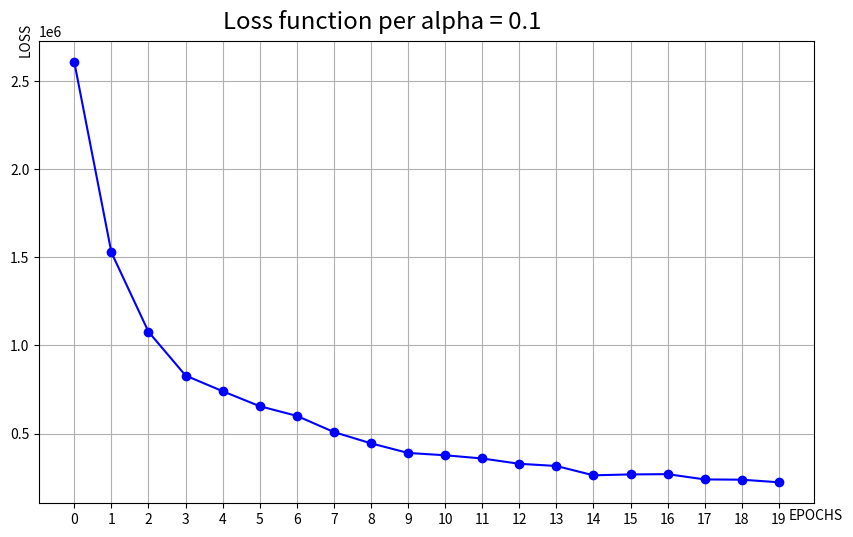

This figure's Python source:
import re
import matplotlib.pyplot as plt

#questo po essere sostituito dalla lettura di un file
log_data = """
2024-09-30 16:08:39,844 : INFO : Model Word2Vec<vocab=17424091, vector_size=200, alpha=0.1> - Epoch 0 Loss: 2607191.5
2024-09-30 16:09:51,501 : INFO : Model Word2Vec<vocab=17424091, vector_size=200, alpha=0.1> - Epoch 1 Loss: 1528017.0
2024-09-30 16:11:03,411 : INFO : Model Word2Vec<vocab=17424091, vector_size=200, alpha=0.1> - Epoch 2 Loss: 1077799.5
2024-09-30 16:12:18,157 : INFO : Model Word2Vec<vocab=17424091, vector_size=200, alpha=0.1> - Epoch 3 Loss: 829637.0
2024-09-30 16:13:32,578 : INFO : Model Word2Vec<vocab=17424091, vector_size=200, alpha=0.1> - Epoch 4 Loss: 740520.5
2024-09-30 16:14:45,295 : INFO : Model Word2Vec<vocab=17424091, vector_size=200, alpha=0.1> - Epoch 5 Loss: 655565.0
2024-09-30 16:15:59,520 : INFO : Model Word2Vec<vocab=17424091, vector_size=200, alpha=0.1> - Epoch 6 Loss: 600685.5
2024-09-30 16:17:14,116 : INFO : Model Word2Vec<vocab=17424091, vector_size=200, alpha=0.1> - Epoch 7 Loss: 508818.0
2024-09-30 16:18:30,149 : INFO : Model Word2Vec<vocab=17424091, vector_size=200, alpha=0.1> - Epoch 8 Loss: 444843.0
2024-09-30 16:19:44,982 : INFO : Model Word2Vec<vocab=17424091, vector_size=200, alpha=0.1> - Epoch 9 Loss: 390256.0
2024-09-30 16:20:59,229 : INFO : Model Word2Vec<vocab=17424091, vector_size=200, alpha=0.1> - Epoch 10 Loss: 377123.0
2024-09-30 16:22:15,898 : INFO : Model Word2Vec<vocab=17424091, vector_size=200, alpha=0.1> - Epoch 11 Loss: 358812.0
2024-09-30 16:23:29,197 : INFO : Model Word2Vec<vocab=17424091, vector_size=200, alpha=0.1> - Epoch 12 Loss: 328800.0
2024-09-30 16:24:44,123 : INFO : Model Word2Vec<vocab=17424091, vector_size=200, alpha=0.1> - Epoch 13 Loss: 316216.0
2024-09-30 16:25:59,086 : INFO : Model Word2Vec<vocab=17424091, vector_size=200, alpha=0.1> - Epoch 14 Loss: 263313.0
2024-09-30 16:27:13,776 : INFO : Model Word2Vec<vocab=17424091, vector_size=200, alpha=0.1> - Epoch 15 Loss: 268345.0
2024-09-30 16:28:29,692 : INFO : Model Word2Vec<vocab=17424091, vector_size=200, alpha=0.1> - Epoch 16 Loss: 269982.0
2024-09-30 16:29:43,974 : INFO : Model Word2Vec<vocab=17424091, vector_size=200, alpha=0.1> - Epoch 17 Loss: 240035.0
2024-09-30 16:31:00,225 : INFO : Model Word2Vec<vocab=17424091, vector_size=200, alpha=0.1> - Epoch 18 Loss: 238494.0
2024-09-30 16:32:18,000 : INFO : Model Word2Vec<vocab=17424091, vector_size=200, alpha=0.1> - Epoch 19 Loss: 223805.0
"""

pattern = r"Epoch (\d+) Loss: ([\d.]+)"
matches = re.findall(pattern, log_data)

epochs = [int(match[0]) for match in matches]
losses = [float(match[1]) for match in matches]

plt.figure(figsize=(10,6))
plt.plot(epochs, losses, marker='o', linestyle='-', color='b')

plt.xlabel=('Epoch')
plt.ylabel=('Loss')
plt.xticks(epochs)  
plt.title=('Word2Vec Training Loss over Epochs')
plt.grid(True)

plt.text(20, losses[-1] * 0.05, 'EPOCHS', ha='center') 
plt.text(-1.5, max(losses) * 1.05, 'LOSS', va='center', rotation='vertical')
plt.text(4, losses[-1]*12.5, "Loss function per alpha = 0.1",fontsize='xx-large')

#plt.show()
plt.savefig('w2v_loss_plot.png')